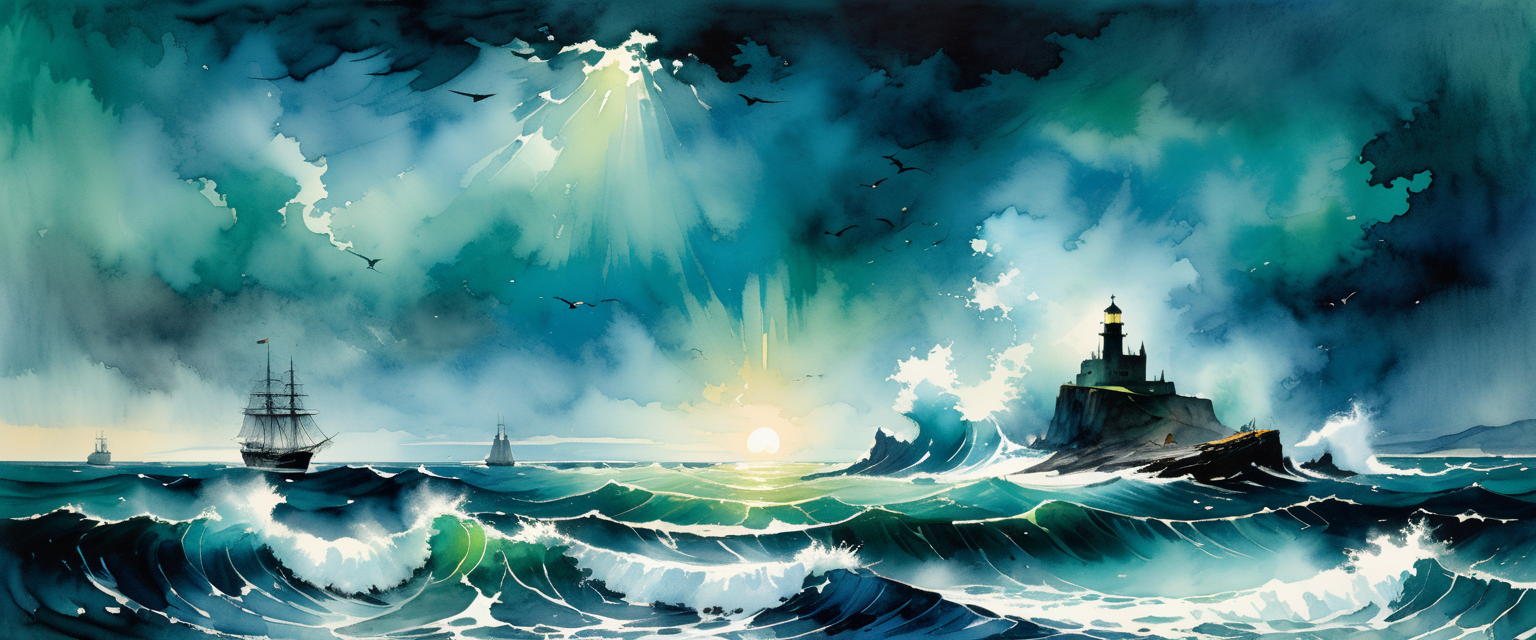
Generation parameters embedded in this image by AUTOMATIC1111 Stable Diffusion web UI or a fork of it (Forge, ...) (PNG 'parameters' text chunk):
the herald of darkness has affected where the light leads, ocean, distant birds, ink style, watercolor style, centered, painted, greenblue, intricate, volumetric lighting, beautiful, rich deep colors masterpiece, sharp focus, ultra detailed, in the style of Peder Balke and Colin Campbell Cooper<lora:xl_more_art-full_v1:0.5>
Negative prompt: <lora:badhands:1>ugly, tiling, poorly drawn hands, poorly drawn feet, poorly drawn face, out of frame, extra limbs, body out of frame, blurry, bad anatomy, blurred, watermark, grainy, signature, cut off, draft, closed eyes, text, logo
Steps: 40, Sampler: DPM++ 2M Karras, CFG scale: 7, Seed: 495112590, Size: 1536x640, Model hash: b4ab313d84, Model: sdxlUnstableDiffusers_v8HeavensWrathVAE, Lora hashes: "xl_more_art-full_v1: fe3b4816be83", Version: v1.6.0